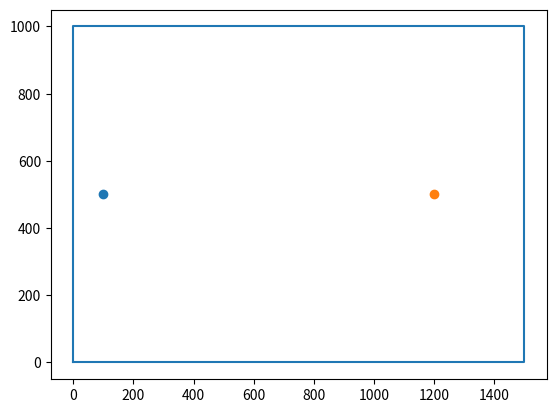

Generate this figure with matplotlib:

import matplotlib.pyplot as plt

world_area = (1500, 1000)

start = (100, 500)
goal = (1200, 500)

plt.plot([0,0,1500,1500,0],[0,1000,1000,0,0])
plt.scatter(start[0], start[1])
plt.scatter(goal[0], goal[1])

plt.show()



